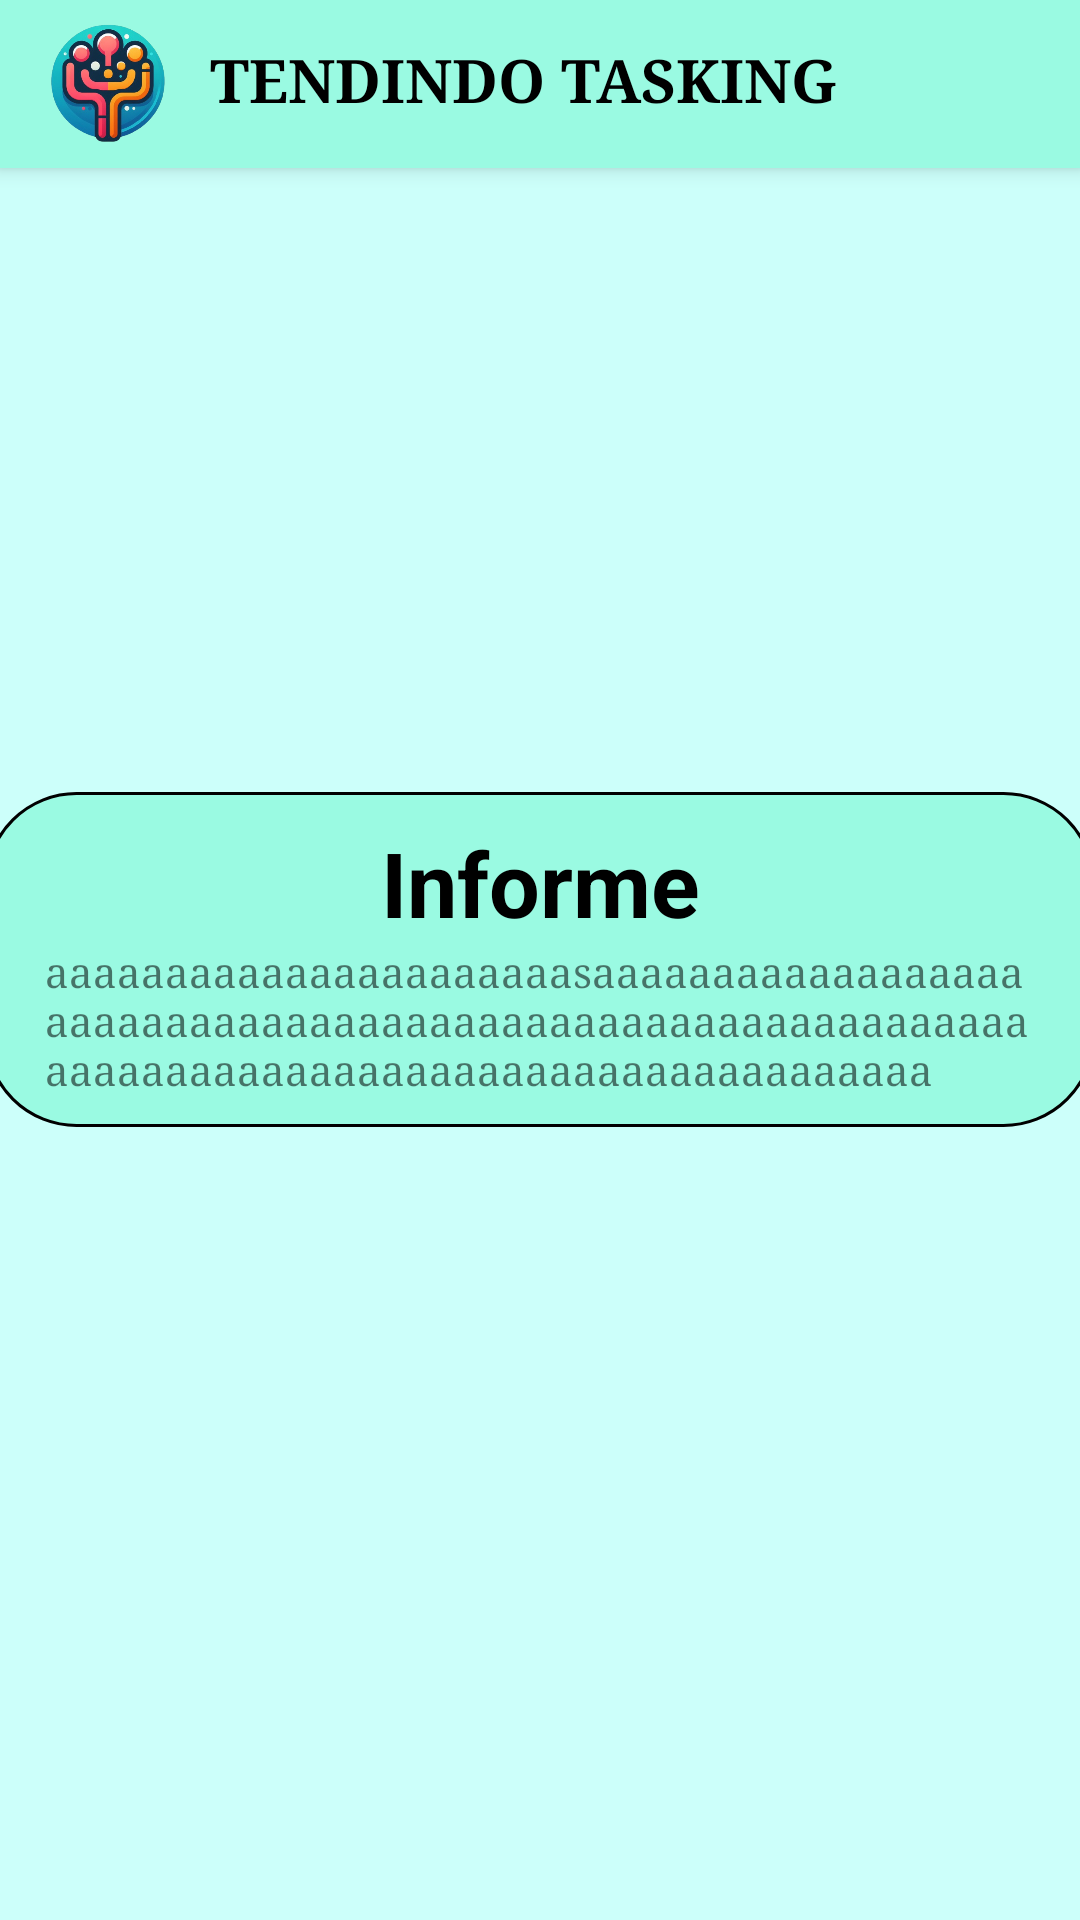

The Android layout XML behind this screen, and the referenced resources:
<!-- AndroidManifest.xml: application theme Theme.Tendindo -->
<!-- res/layout/activity_informe_proyecto.xml -->
<?xml version="1.0" encoding="utf-8"?>
<RelativeLayout
    xmlns:android="http://schemas.android.com/apk/res/android"
    xmlns:app="http://schemas.android.com/apk/res-auto"
    xmlns:tools="http://schemas.android.com/tools"
    android:layout_width="match_parent"
    android:layout_height="match_parent"
    tools:context=".InformeProyectoActivity"
    android:background="#CCFFFA">

    <LinearLayout
        android:layout_width="match_parent"
        android:layout_height="match_parent"
        android:orientation="vertical"
        android:gravity="center"
        android:layout_centerInParent="true">

        <LinearLayout
            android:layout_width="370dp"
            android:layout_height="wrap_content"
            android:layout_centerInParent="true"
            android:background="@drawable/informacion_proyecto"
            android:orientation="vertical">

            <TextView
                android:layout_width="match_parent"
                android:layout_height="wrap_content"
                android:text="Informe"
                android:textSize="30sp"
                android:textColor="@color/black"
                android:textAlignment="center"
                android:textStyle="bold"
                android:paddingTop="10dp"/>

            <TextView
                android:id="@+id/campo_Escribir_informe"
                android:layout_width="match_parent"
                android:layout_height="wrap_content"
                android:text="aaaaaaaaaaaaaaaaaaaaaasaaaaaaaaaaaaaaaaaaaaaaaaaaaaaaaaaaaaaaaaaaaaaaaaaaaaaaaaaaaaaaaaaaaaaaaaaaaaaaaaaaaaaaaaaaaaaaaa"
                android:ems="100"
                android:gravity="start|top"
                android:inputType="textMultiLine"
                android:fontFamily="serif"
                android:textSize="14sp"
                android:paddingBottom="10dp"
                android:paddingLeft="20dp"
                android:paddingRight="20dp"/>

        </LinearLayout>

    </LinearLayout>

    <include
        layout="@layout/app_bar_menu_principal"
        android:layout_width="match_parent"
        android:layout_height="match_parent" />

</RelativeLayout>
<!-- res/layout/app_bar_menu_principal.xml (included above) -->
<?xml version="1.0" encoding="utf-8"?>
<androidx.coordinatorlayout.widget.CoordinatorLayout xmlns:android="http://schemas.android.com/apk/res/android"
    android:layout_width="match_parent"
    android:layout_height="match_parent"
    xmlns:tools="http://schemas.android.com/tools"
    xmlns:app="http://schemas.android.com/apk/res-auto">
    
    <com.google.android.material.appbar.AppBarLayout
        android:layout_width="match_parent"
        android:layout_height="wrap_content"
        android:fitsSystemWindows="true">

        <androidx.appcompat.widget.Toolbar
            android:id="@+id/toolbar_menu_principal"
            android:layout_width="match_parent"
            android:layout_height="?attr/actionBarSize"
            android:background="#9AFAE2"
            app:layout_scrollFlags="scroll|enterAlways"
            app:title="">

            <ImageView
                android:layout_width="40dp"
                android:layout_height="40dp"
                android:src="@drawable/logo"/>

            <TextView
                android:layout_width="wrap_content"
                android:layout_height="40dp"
                android:fontFamily="serif"
                android:text="TENDINDO TASKING"
                android:textAlignment="viewStart"
                android:textColor="@color/black"
                android:textSize="20sp"
                android:textStyle="bold"
                android:layout_marginLeft="30dp"
                android:layout_marginVertical="13dp"/>

        </androidx.appcompat.widget.Toolbar>
        
    </com.google.android.material.appbar.AppBarLayout>

</androidx.coordinatorlayout.widget.CoordinatorLayout>
<!-- resources referenced by this layout -->
<resources>
  <!-- drawable informacion_proyecto (drawable) -->
  <?xml version="1.0" encoding="utf-8"?>
  <shape xmlns:android="http://schemas.android.com/apk/res/android">
      <solid
          android:color="#9AFAE2">
      </solid>
  
      <stroke
          android:width="1dp"
          android:color="@color/black">
      </stroke>
  
      <corners
          android:radius="30dp">
      </corners>
  
  </shape>
  <!-- drawable logo: png bitmap (drawable, 166129 bytes) -->
  <style name="Theme.Tendindo" parent="Base.Theme.Tendindo" />
  <style name="Base.Theme.Tendindo" parent="Theme.AppCompat.Light.NoActionBar">
          
          
          <item name="windowActionBar">false</item>
          <item name="windowNoTitle">true</item>
      </style>
  <!-- not gathered from this repository: default colours our renderer supplied (Android Studio template values) -->
  <color name="black">#FF000000</color>
</resources>
